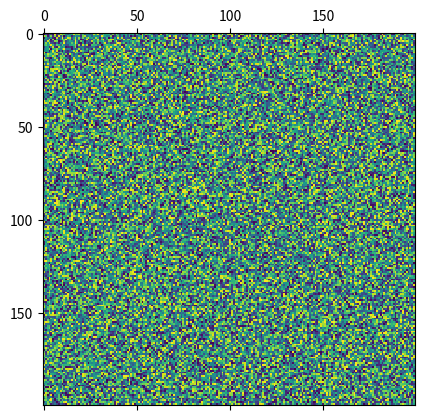

The script that saved this image:
import numpy as np
import matplotlib.pyplot as plt

def get_rand_fn(seed):
    a = np.array([12.9898, 78.233])
    def rand(p):
        r = np.sin(np.dot(seed + p, a)) * 43758.5453123
        return r - np.floor(r)
    return rand

A = np.arange(200)
x, y = np.meshgrid(A, A)
M = np.array([x, y]).swapaxes(0, -1)
f = get_rand_fn(0)
M = np.apply_along_axis(f, -1, M)
plt.matshow(M)
plt.show()